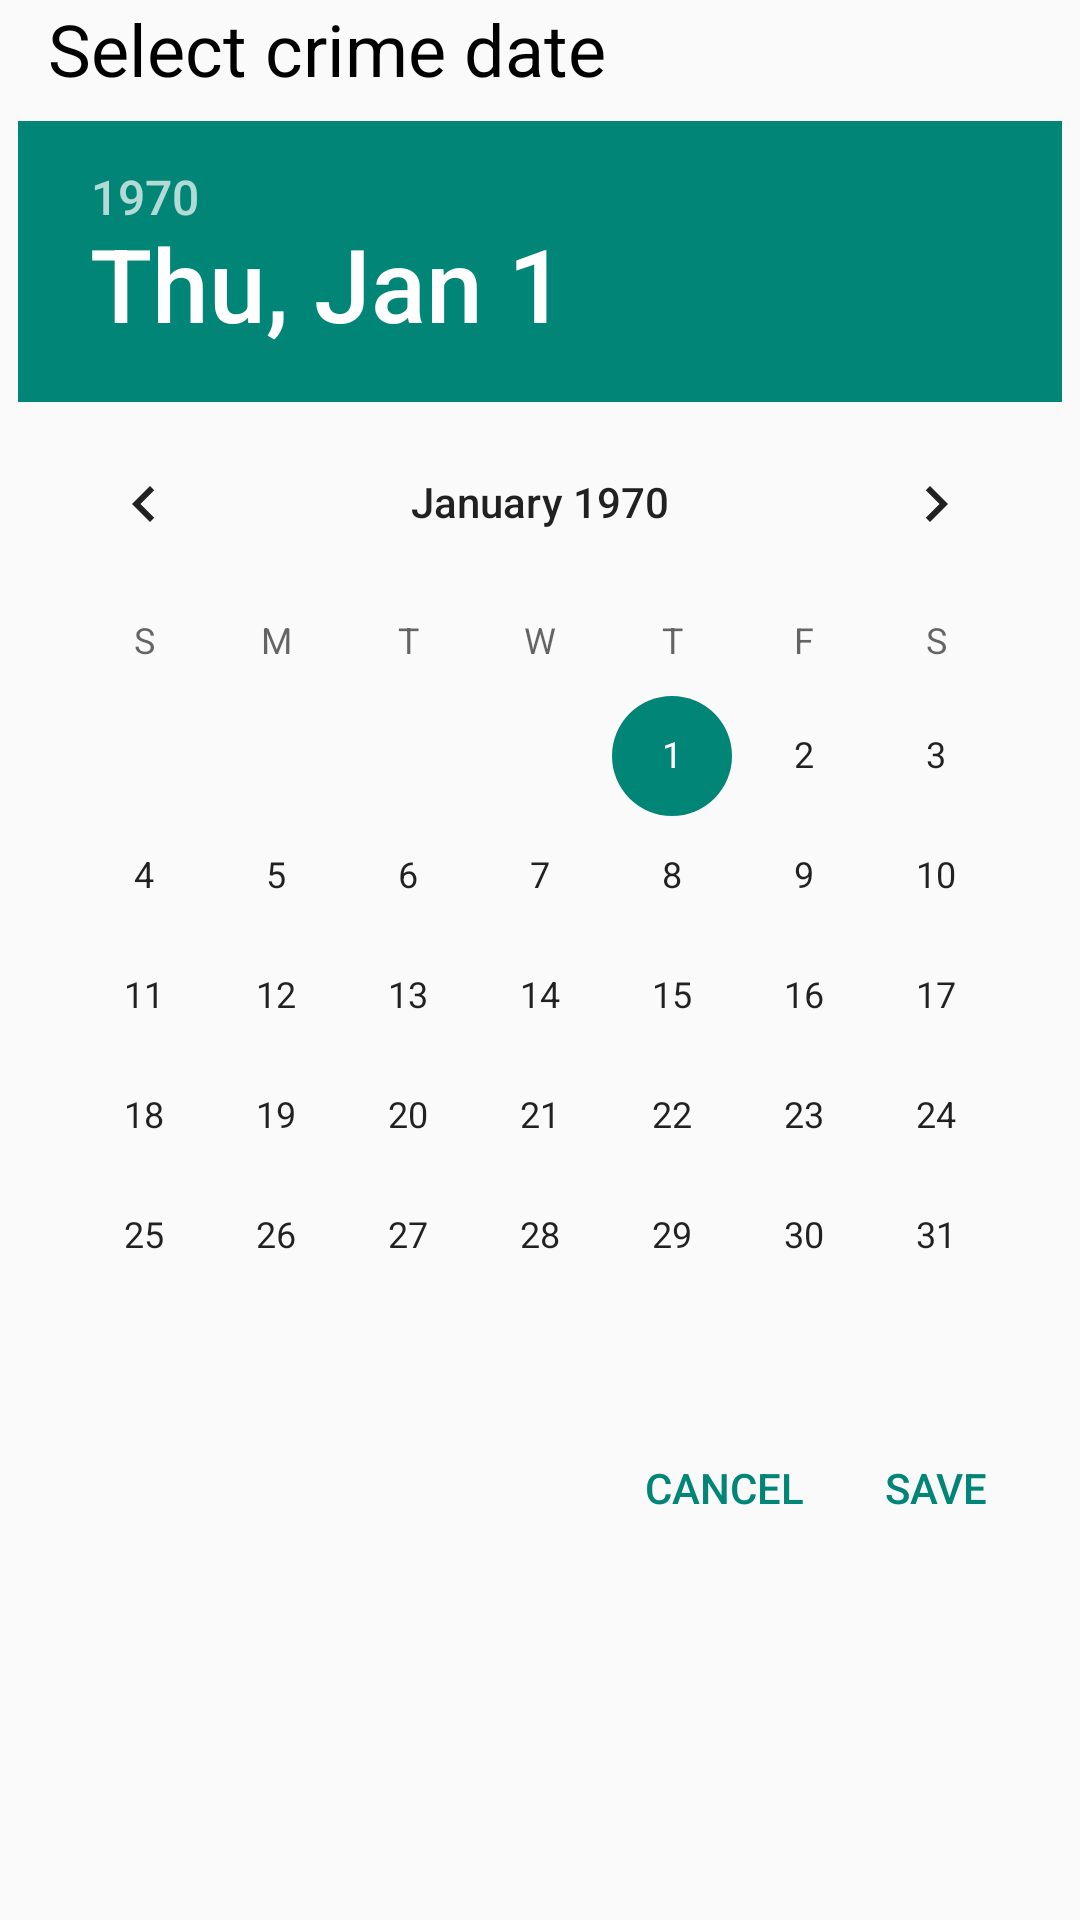

This screen was rendered from an Android layout file. Write that file and the resources it references.
<!-- AndroidManifest.xml: application theme AppTheme -->
<!-- res/layout/dialog_date.xml -->
<ScrollView
    xmlns:android="http://schemas.android.com/apk/res/android"
    android:layout_width="match_parent"
    android:layout_height="wrap_content">

    <RelativeLayout
        xmlns:android="http://schemas.android.com/apk/res/android"
        android:layout_width="match_parent"
        android:layout_height="wrap_content">

        <TextView
            android:id="@+id/dialog_title"
            android:layout_width="wrap_content"
            android:layout_height="wrap_content"
            android:layout_marginLeft="16dp"
            android:layout_marginBottom="8dp"
            android:text="@string/dialog_date_title"
            android:textColor="@android:color/black"
            android:textSize="24sp"/>

        <DatePicker xmlns:android="http://schemas.android.com/apk/res/android"
                    android:id="@+id/dialog_date_date_picker"
                    android:layout_width="wrap_content"
                    android:layout_height="wrap_content"
                    android:layout_below="@id/dialog_title"
                    android:layout_centerHorizontal="true"
                    android:calendarViewShown="false"/>

        <RelativeLayout
            style="?android:buttonBarStyle"
            android:layout_width="wrap_content"
            android:layout_height="wrap_content"
            android:layout_alignParentBottom="true"
            android:layout_below="@id/dialog_date_date_picker"
            android:layout_marginLeft="16dp"
            android:layout_marginRight="16dp">

            <Button
                android:id="@+id/save_button"
                style="?android:attr/buttonBarButtonStyle"
                android:layout_width="wrap_content"
                android:layout_height="match_parent"
                android:layout_alignParentEnd="true"
                android:layout_alignParentRight="true"
                android:text="@string/save_button"/>

            <Button
                android:id="@+id/cancel_button"
                style="?android:attr/buttonBarButtonStyle"
                android:layout_width="wrap_content"
                android:layout_height="match_parent"
                android:layout_toLeftOf="@id/save_button"
                android:layout_toStartOf="@id/save_button"
                android:text="@string/cancel_button"/>

        </RelativeLayout>
    </RelativeLayout>

</ScrollView>
<!-- resources referenced by this layout -->
<resources>
  <string name="cancel_button">Cancel</string>
  <string name="dialog_date_title">Select crime date</string>
  <string name="save_button">Save</string>
  <style name="AppTheme" parent="Theme.AppCompat.Light.DarkActionBar">
          
      </style>
</resources>
